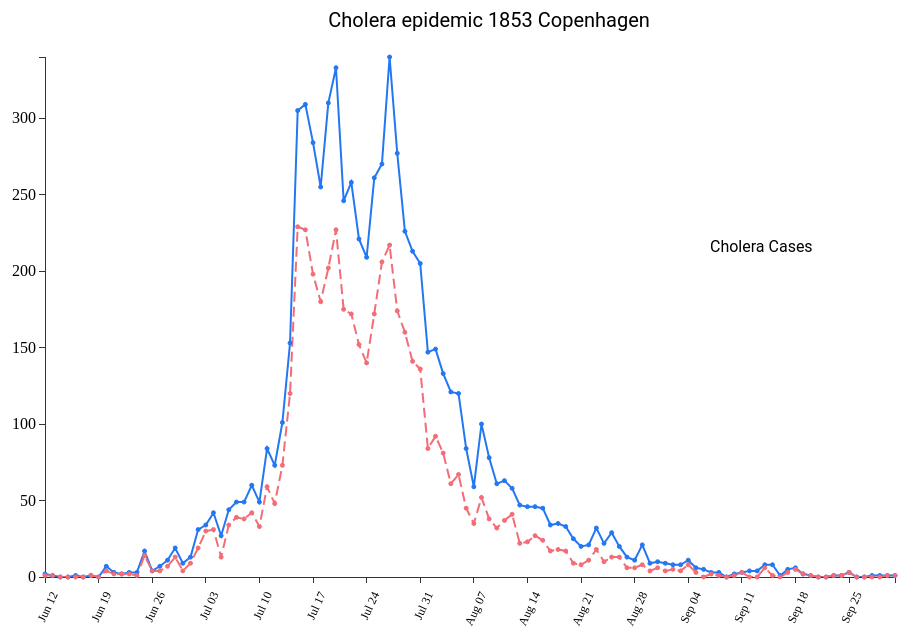
D3 v3 page, settled after 360 driven frames (6 s of simulated time); the page loaded 1 data file(s).


// ── js/cph_viz_js.js
// Heigh + width of svg
var height = 550,
	width = 850,
	padding = 80,
	topPadding = 30,
	legendHeight = 90,
	legendWidth = 200;

var defaultCircleRadius = 2;
	mouseCircleRadius = 7;

var caseColor = "#2477F3",
	deathColor = "#F46C75";

// CREATE SVG
var viz = d3.select('body')
	.append('svg')
		.attr('height', height + padding *2)
		.attr('width', width + padding *2)
	// add 'group' element
	.append('g')
		.attr('id', 'viz')
		.attr('transform',
				'translate(' + padding + "," + padding + ')');

// SCALE CONVERSIONS
var yScale = d3.scale.linear()
	.range([height, topPadding]);

var xScale = d3.time.scale()
	.range([0, width]);

// Circle radius scale
var rScale = d3.scale.linear()
	.range([5, 10]);

// SET UP AXES
var xAxis = d3.svg.axis().scale(xScale)
	.orient('bottom')
	.ticks(10);

var yAxis = d3.svg.axis().scale(yScale)
	.orient('left')
	.ticks(10);

var parseTime = d3.time.format("%d%m%Y");

var prettyTime = d3.time.format("%d %b")

// LINE GENERATING FUNCTIONS
var LineGenCases = d3.svg.line()
	.x(function(d) {
			return xScale(d.full_date);
	})
	.y(function(d) {
		return yScale(d.cholera_cases);
	});

var LineGenDeaths = d3.svg.line()
	.x(function(d) {
		return xScale(d.full_date);
	})
	.y(function(d) {
		return yScale(d.cholera_deaths);
	});

//CIRCLE RADIUS TO AREA CONVERSION
var solveForR = function(cholera_deaths) {
	// area of circle = pi * r * r
	area = cholera_deaths; //Math.abs corrects for potential negative values.
	r = Math.sqrt(area / Math.PI);
	return r;
};

// ADD TITLE
 var titleText = viz.append('text')
 	.text("Cholera epidemic 1853 Copenhagen")
 	.attr('x', (width) / 3)
 	.attr({'font-family': 'Roboto', 'font-size' : '20'});


// LOAD DATA /////////////////////////////////////////////
d3.csv('data/CPH_cholera_outbreak_1853.csv', function(data) {
	data.forEach(function(d) {
		d.full_date = parseTime.parse(d.full_date);
		d.cholera_cases = parseInt(d.cholera_cases);
		d.cholera_deaths = parseInt(d.cholera_deaths);
	});
	// SET DOMAINS //
	yDomain = d3.extent(data, function(element) {
		return element.cholera_cases;
	});

	xDomain = d3.extent(data, function(element) {
		return element.full_date;
	});

	rDomain = d3.extent(data, function(element) {
		return solveForR(element.cholera_deaths);
	});

	yScale.domain(yDomain);
	xScale.domain(xDomain);
	rScale.domain(rDomain);

	// ADDING LINE GRAPH ///////////////////////////
	viz.append('path')
		.attr('class', 'line cases')
		.attr('d', LineGenCases(data))
		.attr('stroke-width', 2)
		.attr('stroke', caseColor)
		.attr('fill', 'none');

	viz.append('path')
		.attr('class', 'line deaths')
		.attr('d', LineGenDeaths(data))
		.attr('stroke-width', 2)
		.attr('stroke', deathColor)
		.attr('fill', 'none')
		.attr('stroke-dasharray', '10,5')


	// LEGEND ///////

	var legend = viz.append('g')
		.attr('class', 'legend')
		.attr('transform', 'translate(' + (width - 300) + ',' + 200 + ')');

	legend.append('text')
		.attr('x', 115)
		.attr('y', 25)
		.attr('font-size', '16')
		.text("Cholera Cases")

	// ADD X AXIS
	var g_elements = viz.append('g')
		.attr('class', 'x axis')
		//create an attribute called "transform" with the data "translate(0,height) to move axis down to 0 on y axis - i.e. moves it "heigh" pixels away from y = 0, where 0 is the top in SVG coordinates.
		.attr('transform', 'translate(0,' + height + ")")
		.call(xAxis) //this invokes xAxis generator?
		/*This is same as viz.append("g") call above :
		xAxis(viz.append('g').attr('class', 'x axis') );
		*/

	// Format text on x Axis
	g_elements.selectAll('text')
		.attr('transform', function() {
			return "rotate(-65)"
		})
		.style('text-anchor', 'end')
		.style('font-size', '12px')
		.attr('dx', '-10px')
		.attr('dy', '10px');

	// ADD Y AXIS
	viz.append('g')
		.attr('class', 'y axis') //Does not need transformation because it will start at origin of svg.
		.call(yAxis);

	
	// DATA BINDING ////////////////
	// Bind data to 'g' elements, rather than circles themselves.
	
	//CASE DATA CIRCLES
	dots = viz.selectAll('g.dots')
		.data(data)
		.enter()
		.append('g')
		.attr('class', 'dots');

	dots.attr('transform', function(d) {
			// get x position
			var date = d.full_date;
			var x = xScale(date);
			// get y position
			var y = yScale(d.cholera_cases);
			return 'translate(' + x + ',' + y + ')'
		})
		.style({
			'stroke': caseColor,
			'fill': caseColor
		});

	dots.append('circle')
		.attr('r', defaultCircleRadius);

	// INVISIBLE CIRCLES to make mouseover events easier
	mouseCircles = viz.selectAll('g.mouseCircles')
		.data(data)
		.enter()
		.append('g')
		.attr('class', 'mouseCircles');

	mouseCircles.attr('transform', function(d) {
			// get x position
			var date = d.full_date;
			var x = xScale(date);
			// get y position
			var y = yScale(d.cholera_cases);
			return 'translate(' + x + ',' + y + ')'
		});
		
	mouseCircles.style({
		'stroke': caseColor,
		'fill': caseColor
		});

	mouseCircles.append('circle')
		.attr('r', mouseCircleRadius)
		.attr('opacity', 0);
	


	// MORTALITY CIRCLES
	dotsMort = viz.selectAll('g.dotsMort')
		.data(data)
		.enter()
		.append('g')
		.attr('class', 'dotsMort');

	dotsMort.attr('transform', function(d) {
		// Get x position.
		var date = d.full_date;
		var x = xScale(date);
		// Get y position.
		var y = yScale(d.cholera_deaths);
		return 'translate(' + x + "," + y + ")";
	})

	dotsMort.style({
		'stroke': deathColor,
		'fill': deathColor
	});

	dotsMort.append('circle')
		.attr('r', defaultCircleRadius);

	// MORTALITY INVISIBLE CIRCLES
	mouseCirclesMortality = viz.selectAll('g.mouseCirclesMortality')
		.data(data)
		.enter()
		.append('g')
		.attr('class', 'mouseCirclesMortality');

	mouseCirclesMortality.attr('transform', function(d) {
			// get x position
			var date = d.full_date;
			var x = xScale(date);
			// get y position
			var y = yScale(d.cholera_deaths);
			return 'translate(' + x + ',' + y + ')'
		});
		
	mouseCirclesMortality.style({
		'stroke': deathColor,
		'fill': deathColor
		});

	mouseCirclesMortality.append('circle')
		.attr('r', mouseCircleRadius)
		.attr('opacity', 0);



	// INTERACTIVITY /////////////////////////
	// 2nd parameter of ".on" method is event listener function.
	
	// CASES ENTER
	mouseCircles.on('mouseenter', function(d) { //d = datum of current element | i = index of the data.
		var xPosition = xScale(d.full_date) + 10;
		var yPosition = yScale(d.cholera_cases) - padding - topPadding + 100; // 'padding' elements to make sure that as we adjust the padding we don't have to keep adjusting the position on the toolTips
		d3.select('#caseTooltip')
			.style('left', xPosition + 'px')
			.style('top', yPosition + 'px');
		d3.select("#caseValue").text(d.cholera_cases);
		d3.select('#dayIndexCase').text(d.day_index);
		d3.select('#dateCase').text(prettyTime(d.full_date));
		d3.select('#caseTooltip')
			.transition()
			.style('opacity', 0.9);
		radius = solveForR(d.cholera_cases);
		dot = d3.select(this);
		dot.select('circle')
			.transition()
			.duration(100)
			.attr('r', rScale(radius))
			.attr('opacity', 0.9);
	});

	// CASES EXIT
	mouseCircles.on('mouseleave', function(d, i) {
		dot = d3.select(this);
		d3.select('#caseTooltip')
			.transition()
			.style('opacity', 0);
		dot.select('circle')
			.transition()
			.duration(150)
			.attr('r', mouseCircleRadius)
			.attr('opacity', 0);
	});

	// MORTALITY ENTER
	mouseCirclesMortality.on('mouseenter', function(d) { //d = datum of current element | i = index of the data.
		var xPosition = xScale(d.full_date) + 10;
		var yPosition = yScale(d.cholera_deaths)  - padding - topPadding + 100;
		d3.select('#deathTooltip')
			.style('left', xPosition + 'px')
			.style('top', yPosition + 'px');
		d3.select("#deathValue").text(d.cholera_deaths);
		d3.select('#dayIndexDeath').text(d.day_index);
		d3.select('#dateDeath').text(prettyTime(d.full_date));
		d3.select('#deathTooltip')
			.transition()
			.style('opacity', 0.9);
		radius = solveForR(d.cholera_deaths);
		dot = d3.select(this);
		dot.select('circle')
			.transition()
			.duration(100)
			.attr('r', rScale(radius))
			.attr('opacity', 0.9);
	});

	mouseCirclesMortality.on('mouseleave', function(d, i) {
		dot = d3.select(this);
		d3.select('#deathTooltip')
			.transition()
			.style('opacity', 0);
		dot.select('circle')
			.transition()
			.duration(150)
			.attr('r', mouseCircleRadius)
			.attr('opacity', 0);
	});

});

### data: data/CPH_cholera_outbreak_1853.csv
year, month, day, day_index, cholera_cases, cholera_deaths, full_date
1853, 06, 12, 1, 2, 1, 12061853
1853, 06, 13, 2, 1, 1, 13061853
1853, 06, 14, 3, 0, 0, 14061853
1853, 06, 15, 4, 0, 0, 15061853
1853, 06, 16, 5, 1, 0, 16061853
1853, 06, 17, 6, 0, 0, 17061853
1853, 06, 18, 7, 1, 1, 18061853
1853, 06, 19, 8, 0, 0, 19061853
1853, 06, 20, 9, 7, 4, 20061853
1853, 06, 21, 10, 3, 2, 21061853
1853, 06, 22, 11, 2, 2, 22061853
1853, 06, 23, 12, 3, 2, 23061853
1853, 06, 24, 13, 3, 1, 24061853
1853, 06, 25, 14, 17, 14, 25061853
1853, 06, 26, 15, 4, 4, 26061853
1853, 06, 27, 16, 7, 4, 27061853
1853, 06, 28, 17, 11, 7, 28061853
1853, 06, 29, 18, 19, 13, 29061853
1853, 06, 30, 19, 9, 4, 30061853
1853, 07, 01, 20, 13, 9, 01071853
1853, 07, 02, 21, 31, 19, 02071853
1853, 07, 03, 22, 34, 30, 03071853
1853, 07, 04, 23, 42, 31, 04071853
1853, 07, 05, 24, 27, 13, 05071853
1853, 07, 06, 25, 44, 34, 06071853
1853, 07, 07, 26, 49, 39, 07071853
1853, 07, 08, 27, 49, 38, 08071853
1853, 07, 09, 28, 60, 42, 09071853
1853, 07, 10, 29, 49, 33, 10071853
1853, 07, 11, 30, 84, 59, 11071853
1853, 07, 12, 31, 73, 48, 12071853
1853, 07, 13, 32, 101, 73, 13071853
1853, 07, 14, 33, 153, 120, 14071853
1853, 07, 15, 34, 305, 229, 15071853
1853, 07, 16, 35, 309, 227, 16071853
1853, 07, 17, 36, 284, 198, 17071853
1853, 07, 18, 37, 255, 180, 18071853
1853, 07, 19, 38, 310, 202, 19071853
1853, 07, 20, 39, 333, 227, 20071853
1853, 07, 21, 40, 246, 175, 21071853
1853, 07, 22, 41, 258, 172, 22071853
1853, 07, 23, 42, 221, 152, 23071853
1853, 07, 24, 43, 209, 140, 24071853
1853, 07, 25, 44, 261, 172, 25071853
1853, 07, 26, 45, 270, 206, 26071853
1853, 07, 27, 46, 340, 217, 27071853
1853, 07, 28, 47, 277, 174, 28071853
1853, 07, 29, 48, 226, 160, 29071853
1853, 07, 30, 49, 213, 141, 30071853
1853, 07, 31, 50, 205, 136, 31071853
1853, 08, 01, 51, 147, 84, 01081853
1853, 08, 02, 52, 149, 92, 02081853
1853, 08, 03, 53, 133, 81, 03081853
1853, 08, 04, 54, 121, 61, 04081853
1853, 08, 05, 55, 120, 67, 05081853
1853, 08, 06, 56, 84, 45, 06081853
1853, 08, 07, 57, 59, 35, 07081853
1853, 08, 08, 58, 100, 52, 08081853
1853, 08, 09, 59, 78, 38, 09081853
1853, 08, 10, 60, 61, 32, 10081853
... 52 more rows